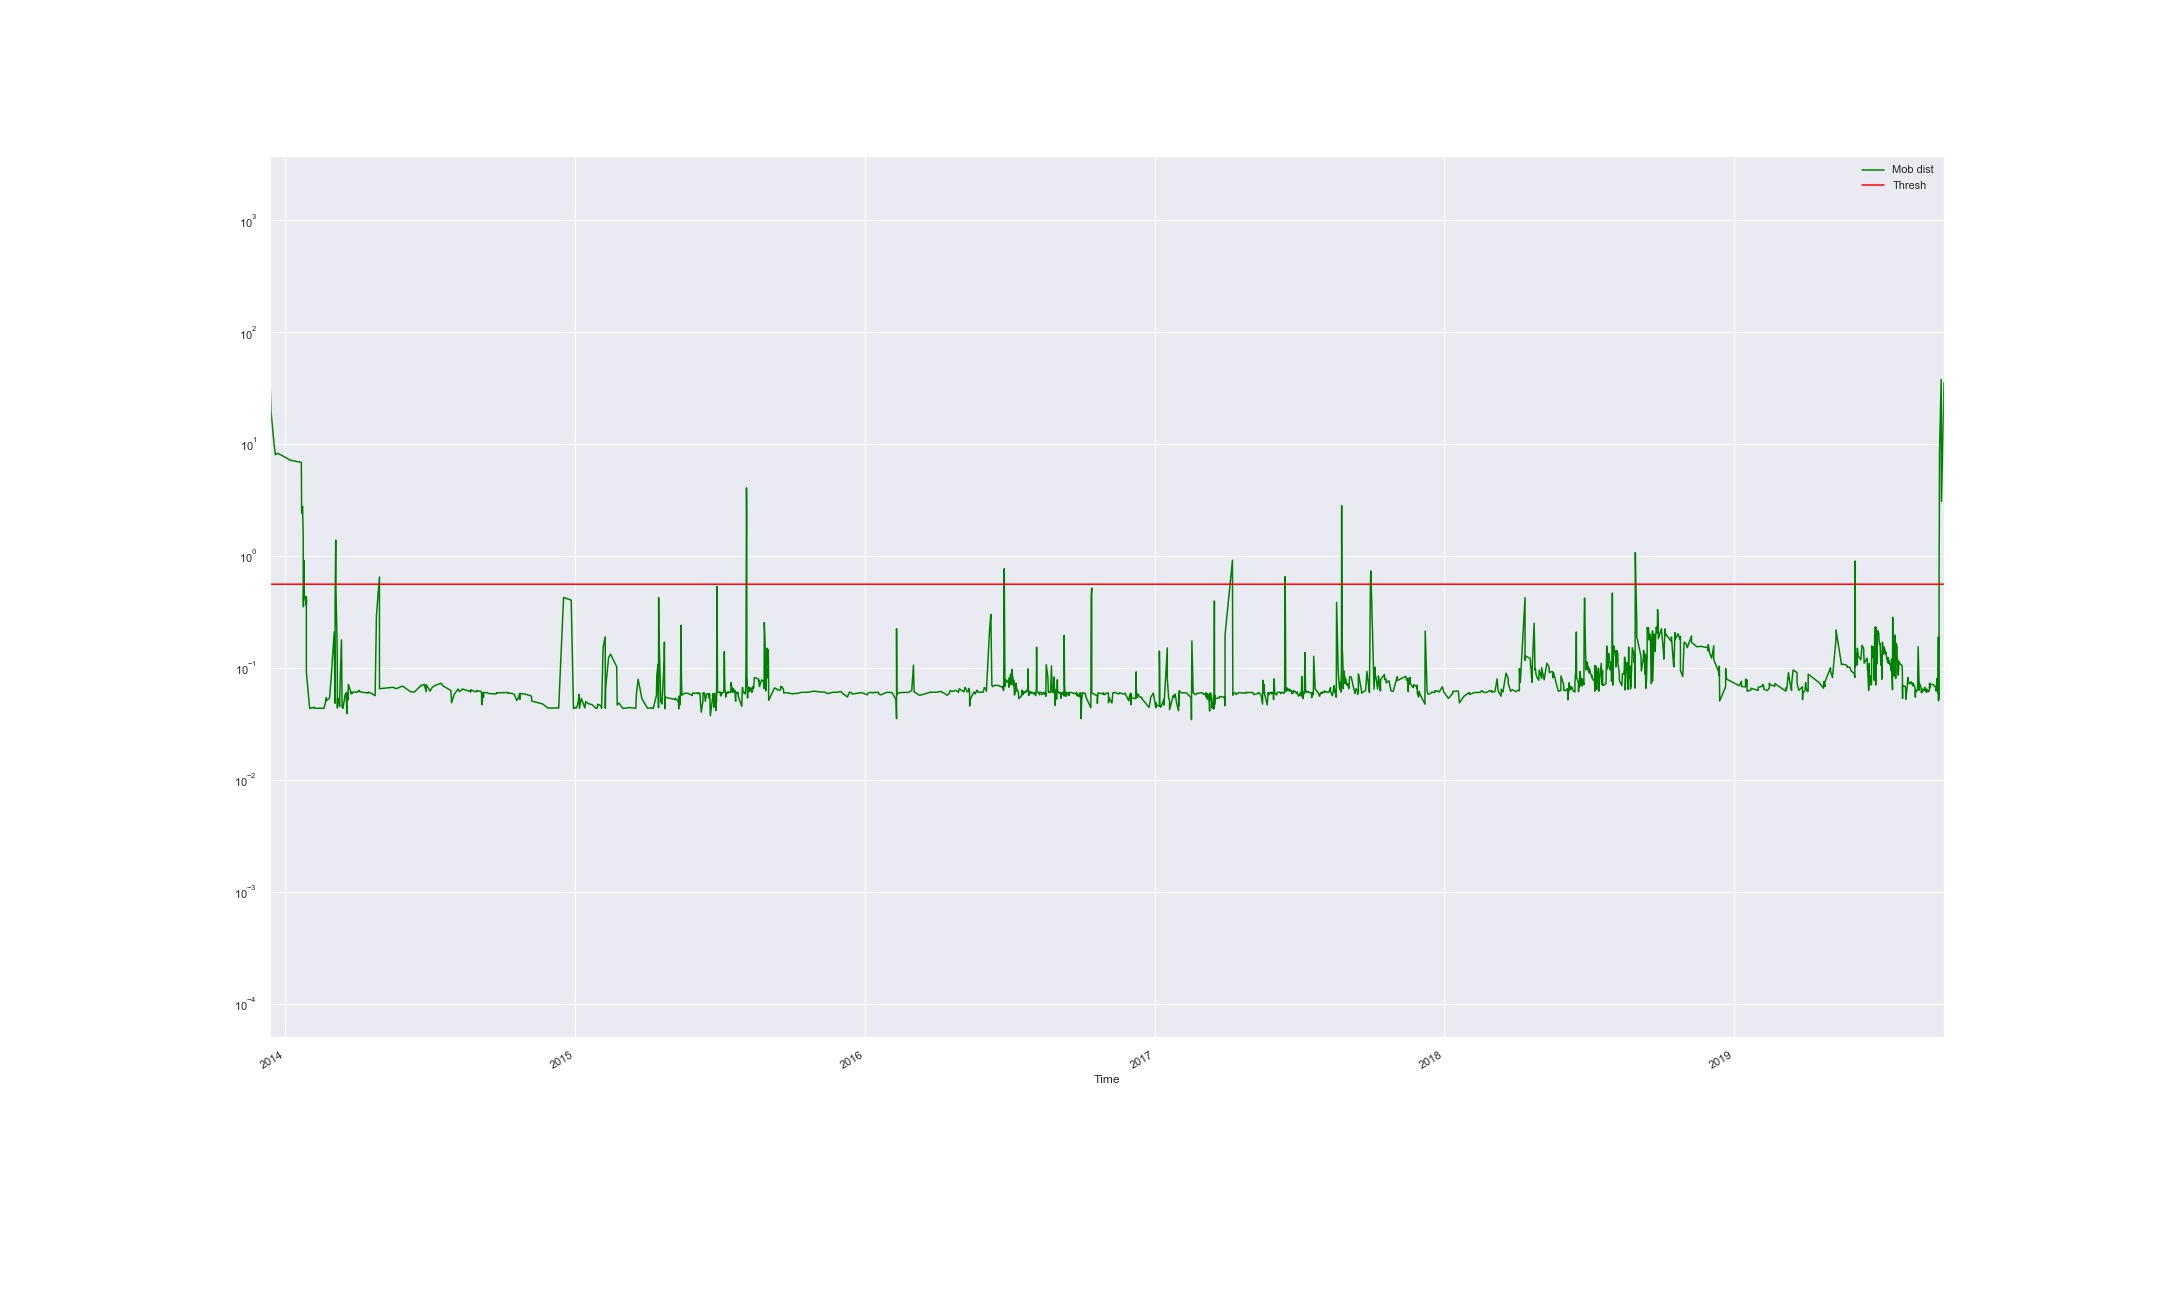

Source data for this figure (header and first rows):
Time, Mob dist, Thresh, Anomaly
2013-12-12 15:00:20.414000, 36.81, 0.5571, True
2013-12-13 10:00:19.391000, 25.16, 0.5571, True
2013-12-13 17:40:18.908000, 20.03, 0.5571, True
2013-12-17 23:20:35.244000, 9.58, 0.5571, True
2013-12-19 10:20:11.739000, 7.992, 0.5571, True
2013-12-22 10:58:19.799000, 8.23, 0.5571, True
2014-01-07 14:24:09.259000, 7.132, 0.5571, True
2014-01-21 03:30:37.447001, 6.828, 0.5571, True
2014-01-21 11:12:21.821000, 2.482, 0.5571, True
2014-01-21 11:26:50.800000, 2.402, 0.5571, True
2014-01-22 16:49:20.549000, 2.759, 0.5571, True
2014-01-23 11:42:33.204000, 1.482, 0.5571, True
2014-01-23 12:43:35.892000, 0.4006, 0.5571, False
2014-01-23 18:22:05.876000, 0.3498, 0.5571, False
2014-01-24 12:43:37.197000, 0.9066, 0.5571, True
2014-01-24 16:01:19.455000, 0.4628, 0.5571, False
2014-01-27 11:01:04.010000, 0.3623, 0.5571, False
2014-01-27 11:13:30.867000, 0.4306, 0.5571, False
2014-01-27 11:33:44.797000, 0.09144, 0.5571, False
2014-01-31 12:12:39.100000, 0.0435, 0.5571, False
2014-01-31 14:32:39.010000, 0.04325, 0.5571, False
2014-02-06 10:31:41.710000, 0.04432, 0.5571, False
2014-02-06 12:51:41.492000, 0.04343, 0.5571, False
2014-02-18 16:34:36.968000, 0.0434, 0.5571, False
2014-02-21 15:23:13.812000, 0.05313, 0.5571, False
2014-02-21 15:34:33.506000, 0.05404, 0.5571, False
2014-02-21 17:54:33.359000, 0.05066, 0.5571, False
2014-02-25 16:34:28.958000, 0.05358, 0.5571, False
2014-02-27 14:34:26.958000, 0.07927, 0.5571, False
2014-03-03 14:28:33.140000, 0.2088, 0.5571, False
2014-03-03 16:59:51.664000, 0.1712, 0.5571, False
2014-03-04 03:54:21.958000, 0.08491, 0.5571, False
2014-03-04 15:40:52.909000, 0.04814, 0.5571, False
2014-03-04 16:00:01.597000, 0.3024, 0.5571, False
2014-03-04 16:12:20.367000, 0.3322, 0.5571, False
2014-03-04 16:28:29.542000, 0.07142, 0.5571, False
2014-03-04 16:45:02.892000, 0.06152, 0.5571, False
2014-03-04 16:54:54.161000, 0.3801, 0.5571, False
2014-03-05 11:14:30.704000, 1.379, 0.5571, True
2014-03-05 17:07:35.550000, 0.5249, 0.5571, False
2014-03-07 08:35:37.656000, 0.1357, 0.5571, False
2014-03-07 12:55:38.510000, 0.04707, 0.5571, False
2014-03-07 14:21:40.705000, 0.04368, 0.5571, False
2014-03-07 16:34:49.874000, 0.05278, 0.5571, False
2014-03-08 15:01:19.484000, 0.05322, 0.5571, False
2014-03-10 11:21:28.038000, 0.04514, 0.5571, False
2014-03-10 11:40:02.744000, 0.0551, 0.5571, False
2014-03-12 17:05:36.047000, 0.1771, 0.5571, False
2014-03-13 11:07:03.195000, 0.04457, 0.5571, False
2014-03-14 13:38:09.439000, 0.0433, 0.5571, False
2014-03-17 11:02:46.195000, 0.05808, 0.5571, False
2014-03-18 10:48:22.554000, 0.0591, 0.5571, False
2014-03-18 11:03:47.298000, 0.05937, 0.5571, False
2014-03-18 11:36:02.888000, 0.0592, 0.5571, False
2014-03-18 14:34:01.849000, 0.05905, 0.5571, False
2014-03-19 11:50:02.208000, 0.03892, 0.5571, False
2014-03-19 15:47:18.575000, 0.05119, 0.5571, False
2014-03-19 16:05:48.940000, 0.05983, 0.5571, False
2014-03-19 16:15:41.609000, 0.05967, 0.5571, False
2014-03-19 16:25:35.209000, 0.05944, 0.5571, False
... 1,579 more rows
